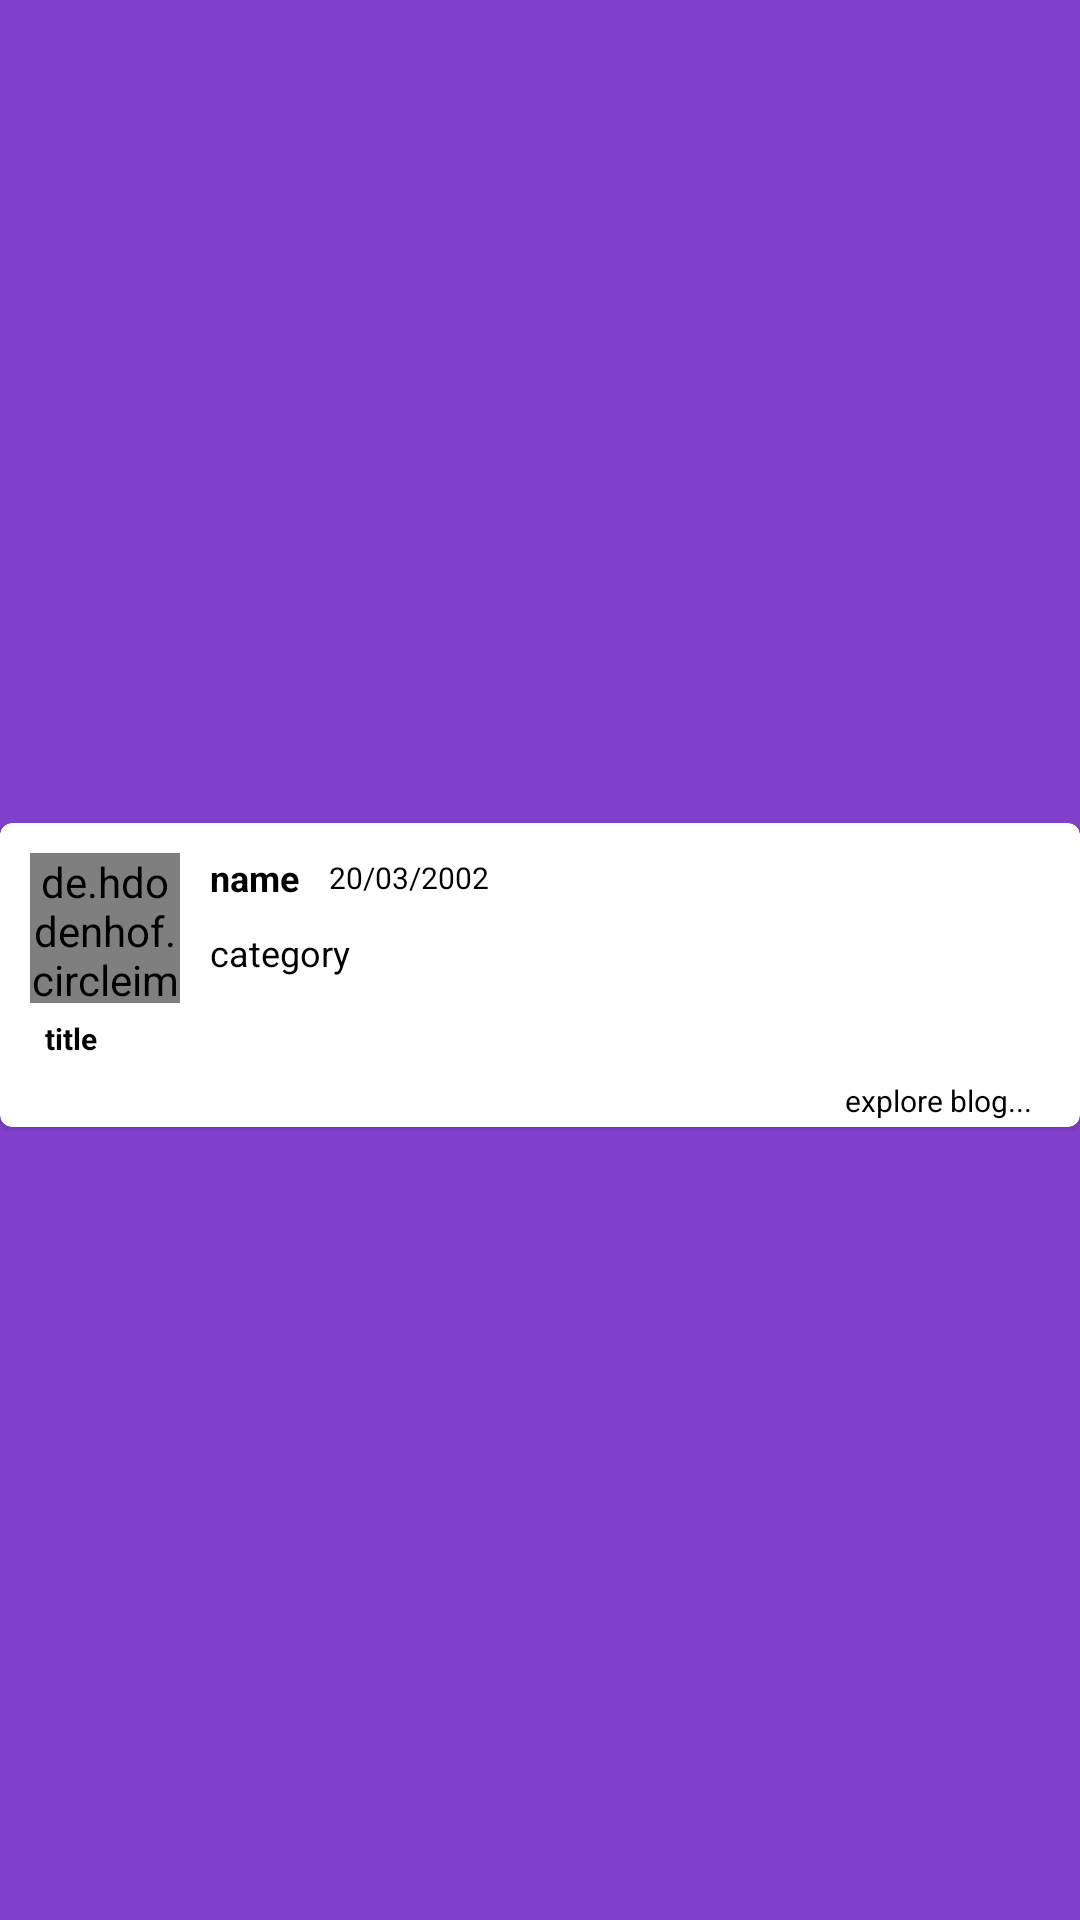

Here is an Android app screen rendered from its layout file. Give the layout XML and the strings, colors and styles it references.
<!-- AndroidManifest.xml: application theme AppTheme -->
<!-- res/layout/main_recycler.xml -->
<?xml version="1.0" encoding="utf-8"?>
<androidx.constraintlayout.widget.ConstraintLayout xmlns:android="http://schemas.android.com/apk/res/android"
    xmlns:app="http://schemas.android.com/apk/res-auto"
    xmlns:tools="http://schemas.android.com/tools"
    android:id="@+id/main_recycler"
    android:layout_width="match_parent"
    android:layout_height="wrap_content"
    android:background="@color/colorPrimaryDark">


    <com.google.android.material.card.MaterialCardView
        android:layout_width="match_parent"
        android:layout_height="wrap_content"
        android:backgroundTint="@color/textColor"
        app:layout_constraintBottom_toBottomOf="parent"
        android:layout_marginTop="10dp"
        app:layout_constraintStart_toStartOf="parent"
        app:layout_constraintTop_toTopOf="parent"
        >

        <androidx.constraintlayout.widget.ConstraintLayout
            android:id="@+id/main_card_view"
            android:layout_width="match_parent"
            android:layout_height="wrap_content">


            <de.hdodenhof.circleimageview.CircleImageView
                android:id="@+id/main_user_profile"
                android:layout_width="50dp"
                android:layout_height="50dp"
                android:layout_margin="10dp"
                android:src="@drawable/user_avatarplaceholder"
                app:layout_constraintStart_toStartOf="parent"
                app:layout_constraintTop_toTopOf="parent" />


            <TextView
                android:id="@+id/main_user_name"
                android:layout_width="wrap_content"
                android:layout_height="wrap_content"
                android:text="name"
                android:textColor="#000000"
                android:layout_marginLeft="10dp"
                android:textSize="12sp"
                android:textStyle="bold"
                app:layout_constraintStart_toEndOf="@+id/main_user_profile"
                app:layout_constraintTop_toTopOf="@+id/main_user_profile" />

            <TextView
                android:id="@+id/main_posted_date"
                android:layout_width="wrap_content"
                android:layout_height="wrap_content"
                android:layout_marginLeft="10dp"
                android:text="20/03/2002"
                android:textColor="#000000"
                android:textSize="10sp"
                app:layout_constraintBottom_toBottomOf="@+id/main_user_name"
                app:layout_constraintStart_toEndOf="@+id/main_user_name"
                app:layout_constraintTop_toTopOf="@+id/main_user_name" />

            <TextView
                android:id="@+id/main_topic"
                android:layout_width="match_parent"
                android:layout_height="wrap_content"
                android:layout_marginHorizontal="10dp"
                android:maxLines="4"
                android:padding="5dp"
                android:text="title"
                android:textColor="#000000"
                android:textSize="10sp"
                android:textStyle="bold"
                app:layout_constraintEnd_toEndOf="parent"
                app:layout_constraintStart_toStartOf="parent"
                app:layout_constraintTop_toBottomOf="@+id/main_user_profile" />

            <TextView
                android:id="@+id/main_category"
                android:layout_width="wrap_content"
                android:layout_height="wrap_content"
                android:text="category"
                android:layout_marginLeft="10dp"
                android:textColor="#000000"
                android:textSize="12sp"
                app:layout_constraintBottom_toBottomOf="@+id/main_user_profile"
                app:layout_constraintStart_toEndOf="@+id/main_user_profile"
                app:layout_constraintTop_toBottomOf="@+id/main_user_name" />

            <TextView
                android:id="@+id/textView2"
                android:layout_width="wrap_content"
                android:layout_height="wrap_content"
                android:layout_marginHorizontal="10dp"
                android:layout_marginEnd="4dp"
                android:padding="2dp"
                android:text="explore blog..."
                android:textColor="#000000"
                android:textSize="10dp"
                app:layout_constraintBottom_toBottomOf="parent"
                app:layout_constraintEnd_toEndOf="@+id/main_topic"
                app:layout_constraintTop_toBottomOf="@+id/main_topic"
                app:layout_constraintVertical_bias="0.0" />


        </androidx.constraintlayout.widget.ConstraintLayout>

    </com.google.android.material.card.MaterialCardView>

</androidx.constraintlayout.widget.ConstraintLayout>
<!-- resources referenced by this layout -->
<resources>
  <color name="colorPrimaryDark">#CC9D4BFB</color>
  <color name="textColor">#FFFFFF</color>
  <style name="AppTheme" parent="Theme.MaterialComponents.NoActionBar">
          
          <item name="colorPrimary">@color/colorPrimary</item>
          <item name="colorPrimaryDark">@color/colorPrimaryDark</item>
          <item name="colorAccent">@color/colorAccent</item>
  
      </style>
  <color name="colorPrimary">#490D9F</color>
  <color name="colorAccent">#000000</color>
</resources>
